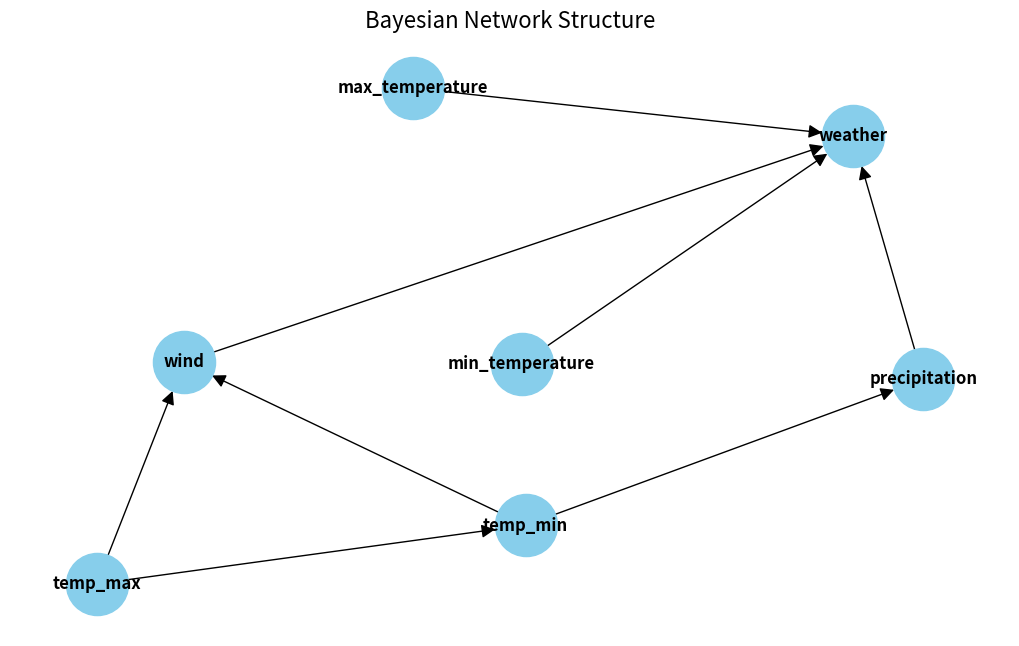

Write the Python code that produced this figure.



import networkx as nx
import matplotlib.pyplot as plt

# Define the Bayesian network structure
edges = [('precipitation', 'weather'), 
         ('max_temperature', 'weather'), 
         ('min_temperature', 'weather'),
         ('wind','weather'),
         ('temp_min', 'precipitation'),
         ('temp_max', 'temp_min'),
         ('temp_max', 'wind'),
         ('temp_min', 'wind')]

# Create a directed graph
G = nx.DiGraph()

# Add edges to the graph
G.add_edges_from(edges)

# Visualize the graph
plt.figure(figsize=(10, 6))
pos = nx.spring_layout(G)
nx.draw(G, pos, with_labels=True, node_size=2000, node_color="skyblue", font_size=12, font_weight="bold", arrowsize=20)
plt.title("Bayesian Network Structure", fontsize=16)
plt.show()
